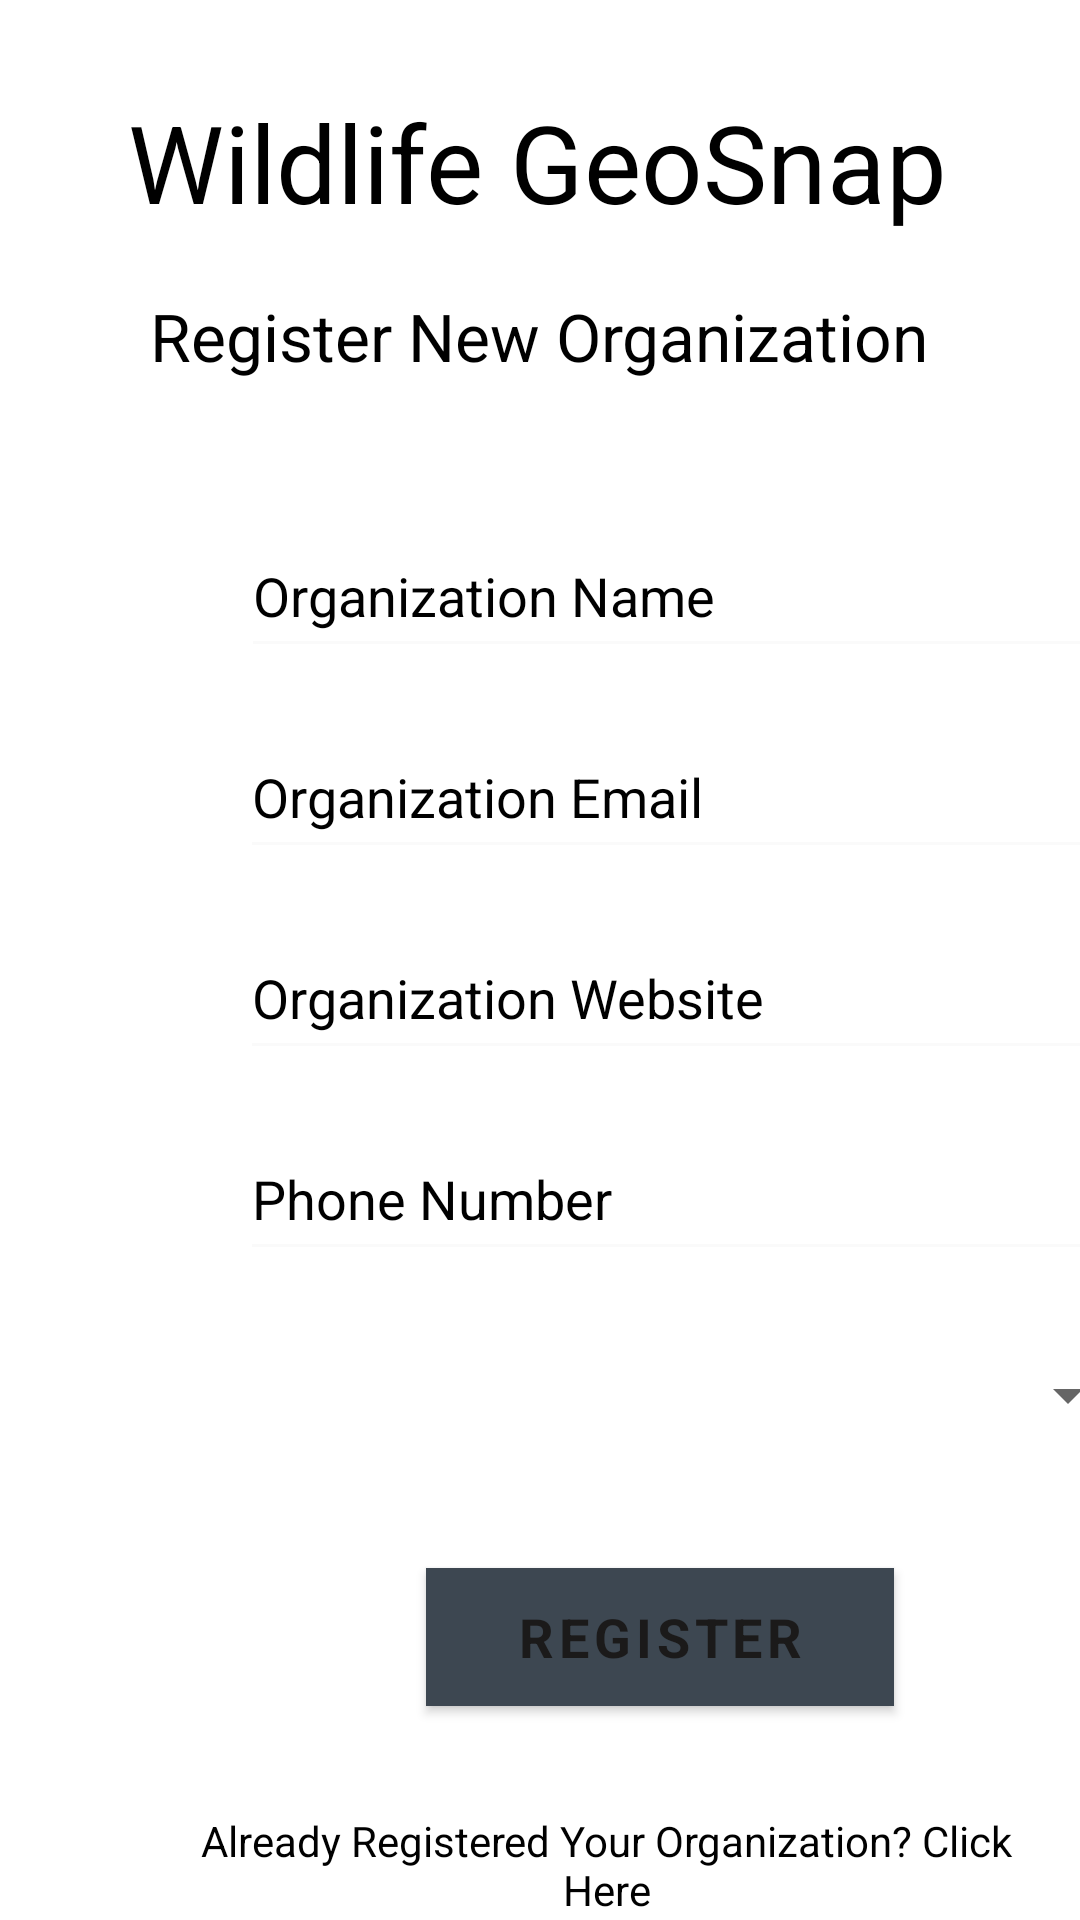

Here is an Android app screen rendered from its layout file. Give the layout XML and the strings, colors and styles it references.
<!-- AndroidManifest.xml: activity theme AppTheme.NoActionBar -->
<!-- res/layout/activity_register_org.xml -->
<?xml version="1.0" encoding="utf-8"?>
<androidx.constraintlayout.widget.ConstraintLayout xmlns:android="http://schemas.android.com/apk/res/android"
    xmlns:app="http://schemas.android.com/apk/res-auto"
    xmlns:tools="http://schemas.android.com/tools"
    android:layout_width="match_parent"
    android:layout_height="match_parent"
    android:background="@drawable/snow_leopard_wallpaper1"
    tools:context="org.kashmirworldfoundation.WildlifeGeoSnap.auth.org.RegisterOrgActivity">


    <TextView
        android:id="@+id/textView5"
        android:layout_width="274dp"
        android:layout_height="0dp"
        android:layout_marginTop="8dp"
        android:elegantTextHeight="true"
        android:fontFamily="sans-serif"
        android:gravity="center"
        android:shadowColor="#B4B1B1"
        android:text="Register New Organization"
        android:textColor="@color/blackColor"

        android:textSize="22sp"
        app:layout_constraintEnd_toEndOf="parent"
        app:layout_constraintHorizontal_bias="0.497"
        app:layout_constraintStart_toStartOf="parent"
        app:layout_constraintTop_toBottomOf="@+id/textView4" />

    <TextView
        android:id="@+id/textView4"
        android:layout_width="288dp"
        android:layout_height="0dp"
        android:layout_marginStart="8dp"
        android:layout_marginTop="24dp"
        android:layout_marginEnd="8dp"
        android:elegantTextHeight="true"
        android:fontFamily="sans-serif"
        android:gravity="center"
        android:shadowColor="#B4B1B1"
        android:text="Wildlife GeoSnap"
        android:textColor="@color/blackColor"
        android:textSize="36sp"

        app:layout_constraintEnd_toEndOf="parent"
        app:layout_constraintHorizontal_bias="0.485"
        app:layout_constraintStart_toStartOf="parent"
        app:layout_constraintTop_toTopOf="parent" />

    <Spinner
        android:id="@+id/countries"
        android:layout_width="300dp"
        android:layout_height="51dp"
        android:layout_marginStart="100dp"
        android:layout_marginTop="16dp"
        android:spinnerMode="dropdown"
        app:layout_constraintEnd_toEndOf="parent"
        app:layout_constraintStart_toStartOf="parent"
        app:layout_constraintTop_toBottomOf="@+id/OrgPhone" />

    <EditText
        android:id="@+id/orgwebsite"
        android:layout_width="300dp"
        android:layout_height="51dp"
        android:layout_marginStart="100dp"
        android:layout_marginTop="16dp"
        android:backgroundTint="#FAFAFA"
        android:ems="10"
        android:fontFamily="sans-serif"
        android:hint="Organization Website"
        android:inputType="text"
        android:textColorHint="@color/blackColor"
        app:layout_constraintEnd_toEndOf="parent"
        app:layout_constraintStart_toStartOf="parent"
        app:layout_constraintTop_toBottomOf="@+id/OrgEmail" />

    <EditText
        android:id="@+id/OrgName"
        android:layout_width="300dp"
        android:layout_height="51dp"
        android:layout_marginStart="100dp"
        android:layout_marginTop="40dp"
        android:backgroundTint="#FAFAFA"
        android:ems="10"
        android:fontFamily="sans-serif"
        android:hint="Organization Name"
        android:inputType="text"
        android:textColorHint="@color/blackColor"
        app:layout_constraintEnd_toEndOf="parent"
        app:layout_constraintHorizontal_bias="0.495"
        app:layout_constraintStart_toStartOf="parent"
        app:layout_constraintTop_toBottomOf="@+id/textView5" />

    <EditText
        android:id="@+id/OrgPhone"
        android:layout_width="300dp"
        android:layout_height="51dp"
        android:layout_marginStart="100dp"
        android:layout_marginTop="16dp"
        android:backgroundTint="#FAFAFA"
        android:ems="10"
        android:fontFamily="sans-serif"
        android:hint="Phone Number"
        android:inputType="phone"
        android:textColorHint="@color/blackColor"
        app:layout_constraintEnd_toEndOf="parent"
        app:layout_constraintStart_toStartOf="parent"
        app:layout_constraintTop_toBottomOf="@+id/orgwebsite" />

    <TextView
        android:id="@+id/logindr"
        android:onClick="onClickLogin"
        android:layout_width="0dp"
        android:layout_height="42dp"
        android:layout_marginStart="60dp"
        android:layout_marginTop="32dp"
        android:layout_marginEnd="16dp"
        android:fontFamily="sans-serif"
        android:gravity="center"
        android:text="Already Registered Your Organization? Click Here"
        android:textColor="@color/blackColor"
        android:textSize="14sp"
        app:layout_constraintEnd_toEndOf="parent"
        app:layout_constraintHorizontal_bias="1.0"
        app:layout_constraintStart_toStartOf="parent"
        app:layout_constraintTop_toBottomOf="@+id/RegisterB" />

    <Button
        android:id="@+id/RegisterB"
        android:onClick="onClickRegister"
        android:layout_width="156dp"
        android:layout_height="46dp"
        android:layout_marginStart="80dp"
        android:layout_marginTop="32dp"
        android:background="#FFFF8D"
        android:backgroundTint="@color/grayColor"
        android:bottomLeftRadius="20dp"
        android:bottomRightRadius="20dp"
        android:fontFamily="sans-serif"
        android:text="REGISTER"
        android:textColor="#1B1A1A"
        android:textSize="18sp"
        android:textStyle="bold"
        android:topLeftRadius="20dp"
        android:topRightRadius="20dp"
        app:layout_constraintEnd_toEndOf="parent"
        app:layout_constraintStart_toStartOf="parent"
        app:layout_constraintTop_toBottomOf="@+id/countries"
        app:strokeColor="@color/blackColor"
        app:strokeWidth="0.8dp" />

    <EditText
        android:id="@+id/OrgEmail"
        android:layout_width="300dp"
        android:layout_height="51dp"
        android:layout_marginStart="100dp"
        android:layout_marginTop="16dp"
        android:backgroundTint="#FAFAFA"
        android:ems="10"
        android:fontFamily="sans-serif"
        android:hint="Organization Email"
        android:inputType="textEmailAddress"
        android:textColorHint="@color/blackColor"
        app:layout_constraintEnd_toEndOf="parent"
        app:layout_constraintStart_toStartOf="parent"
        app:layout_constraintTop_toBottomOf="@+id/OrgName" />

</androidx.constraintlayout.widget.ConstraintLayout>
<!-- resources referenced by this layout -->
<resources>
  <color name="blackColor">#000</color>
  <color name="grayColor">#a9a9a9</color>
  <style name="AppTheme.NoActionBar">
          <item name="windowActionBar">false</item>
          <item name="windowNoTitle">true</item>
          <item name="android:statusBarColor">@color/colorPrimaryDark</item>
      </style>
  <color name="colorPrimaryDark">#797979</color>
</resources>
